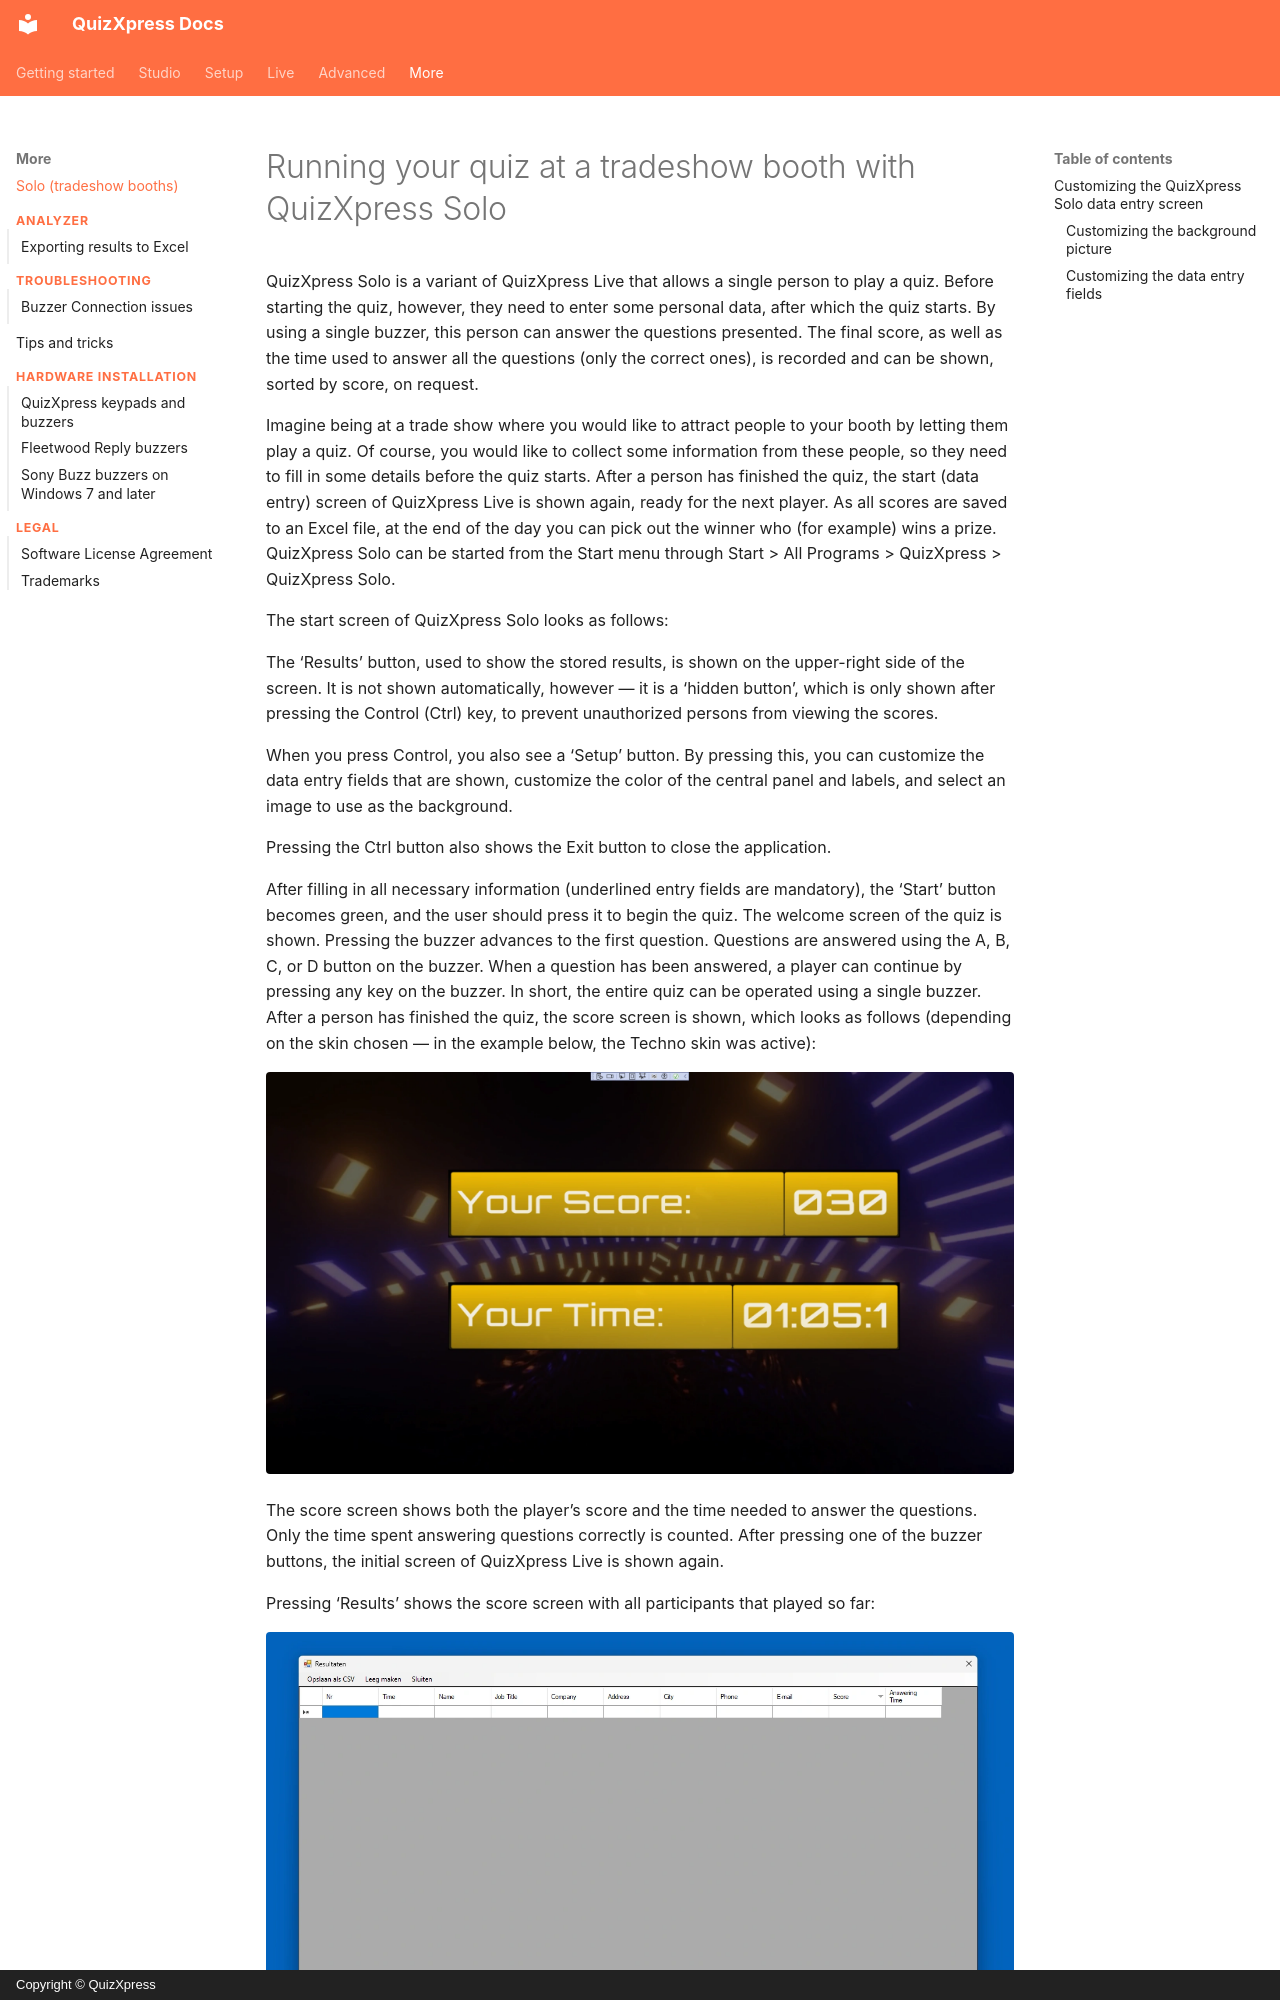

repository: gameshowcrew/quizxpress-docs · page: solo/index.html · generator: mkdocs · copyright: Copyright © QuizXpress

# Running your quiz at a tradeshow booth with QuizXpress Solo

QuizXpress Solo is a variant of QuizXpress Live that allows a single person to play a quiz. Before starting the quiz, however, they need to enter some personal data, after which the quiz starts. By using a single buzzer, this person can answer the questions presented. The final score, as well as the time used to answer all the questions (only the correct ones), is recorded and can be shown, sorted by score, on request.

Imagine being at a trade show where you would like to attract people to your booth by letting them play a quiz. Of course, you would like to collect some information from these people, so they need to fill in some details before the quiz starts. After a person has finished the quiz, the start (data entry) screen of QuizXpress Live is shown again, ready for the next player. As all scores are saved to an Excel file, at the end of the day you can pick out the winner who (for example) wins a prize. QuizXpress Solo can be started from the Start menu through Start > All Programs > QuizXpress > QuizXpress Solo.

The start screen of QuizXpress Solo looks as follows:

The ‘Results’ button, used to show the stored results, is shown on the upper-right side of the screen. It is not shown automatically, however — it is a ‘hidden button’, which is only shown after pressing the Control (Ctrl) key, to prevent unauthorized persons from viewing the scores.

When you press Control, you also see a ‘Setup’ button. By pressing this, you can customize the data entry fields that are shown, customize the color of the central panel and labels, and select an image to use as the background.

Pressing the Ctrl button also shows the Exit button to close the application.

After filling in all necessary information (underlined entry fields are mandatory), the ‘Start’ button becomes green, and the user should press it to begin the quiz. The welcome screen of the quiz is shown. Pressing the buzzer advances to the first question. Questions are answered using the A, B, C, or D button on the buzzer. When a question has been answered, a player can continue by pressing any key on the buzzer. In short, the entire quiz can be operated using a single buzzer. After a person has finished the quiz, the score screen is shown, which looks as follows (depending on the skin chosen — in the example below, the Techno skin was active):

![](assets/images/image468.webp){ loading=lazy }
